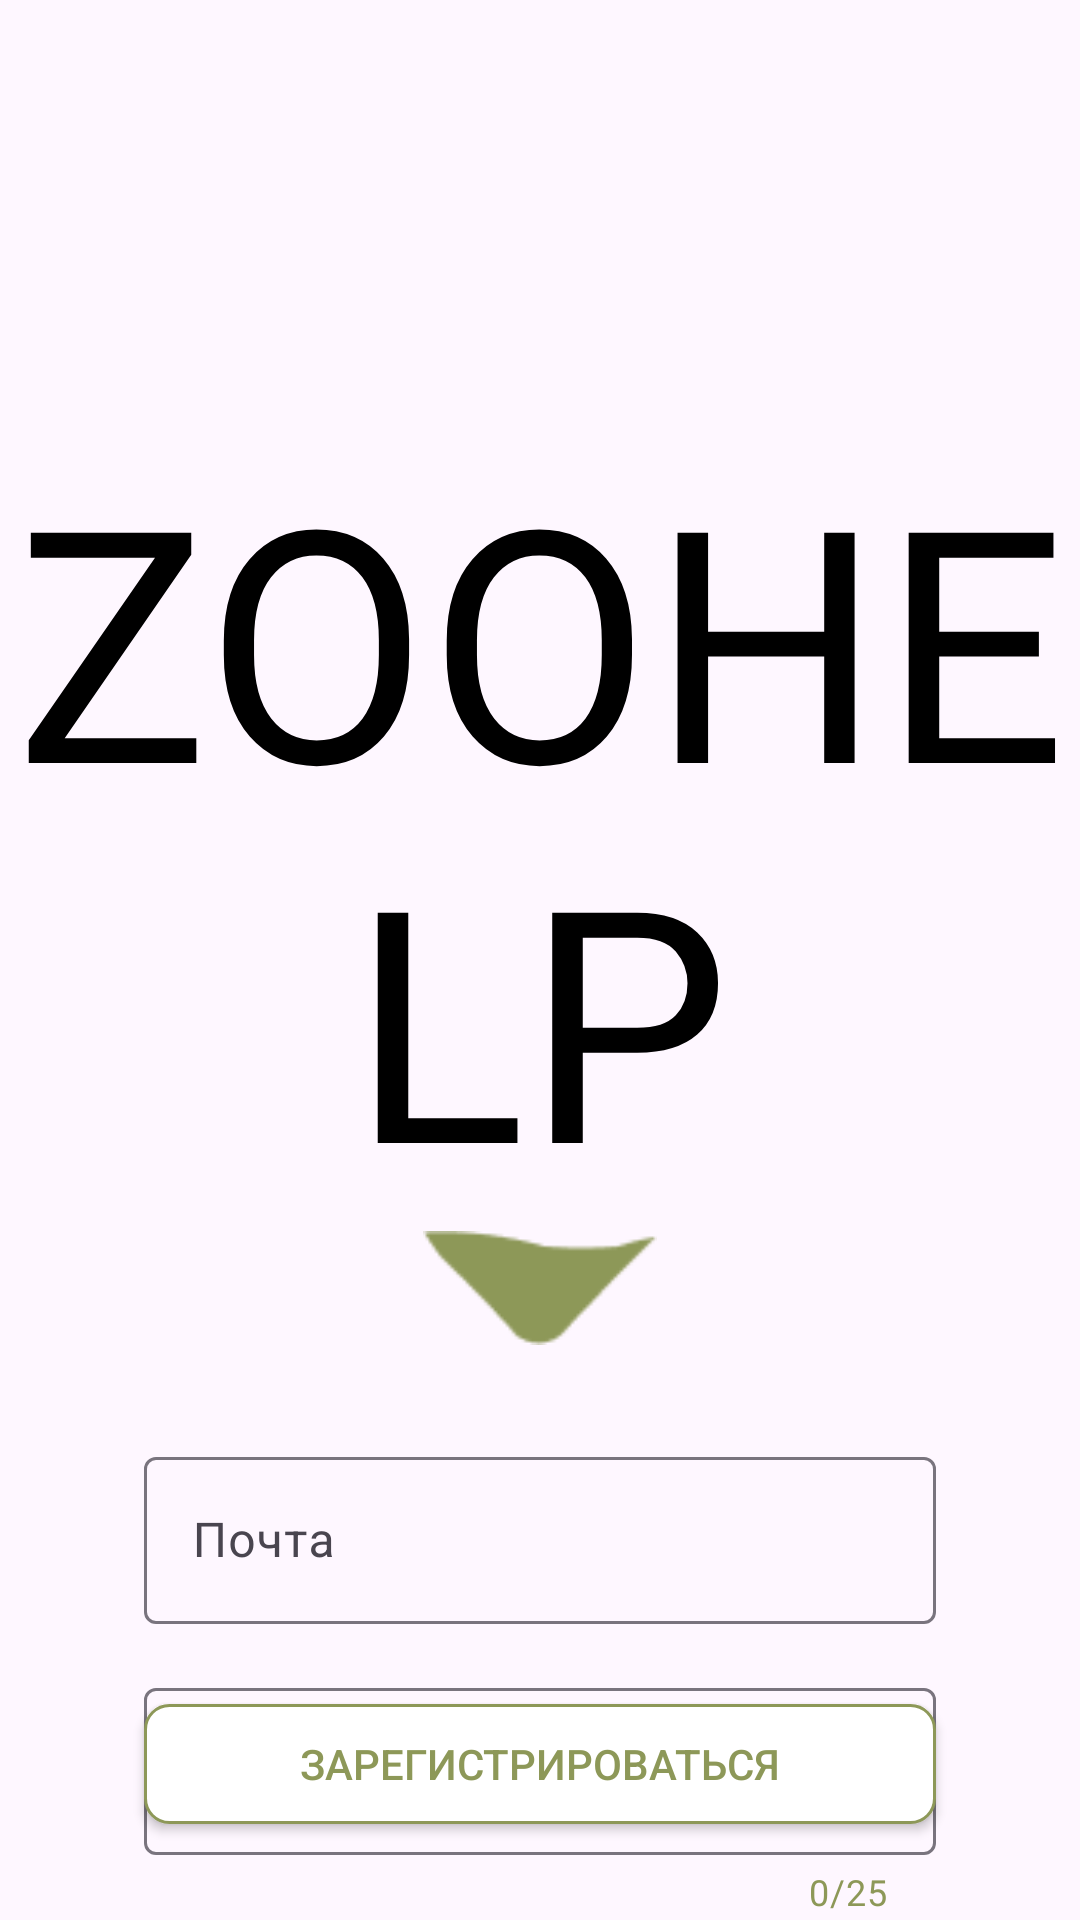

Android layout source for this screen:
<!-- AndroidManifest.xml: application theme Theme.ZooHelp -->
<!-- res/layout/fragment_authorization.xml -->
<?xml version="1.0" encoding="utf-8"?>
<androidx.constraintlayout.widget.ConstraintLayout xmlns:android="http://schemas.android.com/apk/res/android"
    xmlns:tools="http://schemas.android.com/tools"
    android:layout_width="match_parent"
    android:layout_height="match_parent"
    xmlns:app="http://schemas.android.com/apk/res-auto"
    tools:context=".presentation.screens.authorization.AuthorizationFragment">

    <TextView
        android:id="@+id/logo_tv"
        android:layout_width="match_parent"
        android:layout_height="wrap_content"
        app:layout_constraintTop_toTopOf="parent"
        android:text="@string/app_logo_text"
        android:fontFamily="@font/phenomena_bold"
        android:textSize="108sp"
        android:textAlignment="center"
        android:textColor="@color/black"
        android:layout_marginTop="140dp"/>

    <ImageView
        android:id="@+id/logo_part_iv"
        android:layout_width="match_parent"
        android:layout_height="38dp"
        app:layout_constraintTop_toBottomOf="@id/logo_tv"
        android:src="@drawable/logo_part"
        android:contentDescription="@string/logo_part_iv_desc" />

    <com.google.android.material.textfield.TextInputLayout
        android:id="@+id/email_et_layout"
        android:layout_width="match_parent"
        android:layout_height="wrap_content"
        app:layout_constraintTop_toBottomOf="@id/logo_part_iv"
        android:layout_marginHorizontal="48dp"
        android:layout_marginTop="32dp"
        android:hint="@string/email_et_hint">
        <com.google.android.material.textfield.TextInputEditText
            android:id="@+id/email_et"
            android:layout_width="match_parent"
            android:layout_height="match_parent"/>
    </com.google.android.material.textfield.TextInputLayout>

    <com.google.android.material.textfield.TextInputLayout
        android:id="@+id/password_et_layout"
        android:layout_width="match_parent"
        android:layout_height="wrap_content"
        app:layout_constraintTop_toBottomOf="@id/email_et_layout"
        android:layout_marginHorizontal="48dp"
        android:layout_marginTop="16dp"
        app:counterEnabled="true"
        app:counterMaxLength="25"
        app:counterTextColor="@color/primary"
        android:hint="@string/password_et_hint">

        <com.google.android.material.textfield.TextInputEditText
            android:id="@+id/password_et"
            android:layout_width="match_parent"
            android:layout_height="match_parent"/>

    </com.google.android.material.textfield.TextInputLayout>

    <androidx.appcompat.widget.AppCompatButton
        android:id="@+id/enter_btn"
        android:layout_width="match_parent"
        android:layout_height="40dp"
        app:layout_constraintTop_toBottomOf="@id/password_et_layout"
        android:layout_marginHorizontal="48dp"
        android:layout_marginTop="16dp"
        android:background="@drawable/primary_rectangle_shape"
        android:text="@string/enter_btn_text"
        android:textColor="@color/white"
        android:textSize="14sp"/>

    <androidx.appcompat.widget.AppCompatButton
        android:id="@+id/registration_btn"
        android:layout_width="match_parent"
        android:layout_height="40dp"
        app:layout_constraintBottom_toBottomOf="parent"
        android:background="@drawable/light_rectangle_shape"
        android:layout_marginHorizontal="48dp"
        android:layout_marginBottom="32dp"
        android:text="@string/registration_btn_text"
        android:textColor="@color/primary"/>
</androidx.constraintlayout.widget.ConstraintLayout>
<!-- resources referenced by this layout -->
<resources>
  <color name="black">#FF000000</color>
  <color name="primary">#8D9858</color>
  <color name="white">#FFFFFFFF</color>
  <!-- drawable light_rectangle_shape (drawable) -->
  <?xml version="1.0" encoding="utf-8"?>
  <shape xmlns:android="http://schemas.android.com/apk/res/android"
      android:shape="rectangle">
  
      <solid android:color="@color/white"/>
      <corners android:radius="8dp"/>
      <stroke android:color="@color/primary"
          android:width="1dp"/>
  
  </shape>
  <!-- drawable logo_part: png bitmap (drawable, 902 bytes) -->
  <string name="app_logo_text">ZOOHELP</string>
  <string name="email_et_hint">Почта</string>
  <string name="enter_btn_text">Войти</string>
  <string name="logo_part_iv_desc">Часть логотипа</string>
  <string name="password_et_hint">Пароль</string>
  <string name="registration_btn_text">Зарегистрироваться</string>
  <style name="Theme.ZooHelp" parent="Base.Theme.ZooHelp" />
  <style name="Base.Theme.ZooHelp" parent="Theme.Material3.DayNight.NoActionBar">
          
          
      </style>
</resources>
